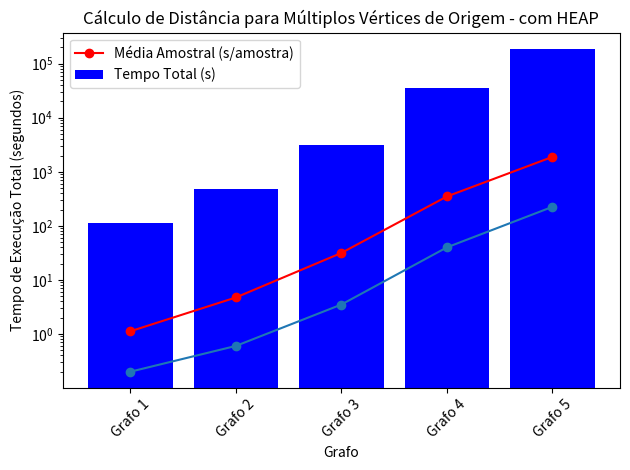

Generate this figure with matplotlib:
#grafico estudo de caso 1
import matplotlib.pyplot as plt

# Nomes dos grafos
grafos = ['Grafo 1', 'Grafo 2', 'Grafo 3', 'Grafo 4', 'Grafo 5']

# Tempos de execução correspondentes em segundos
tempos_execucao = [0.2, 0.6, 3.5, 40, 224.7]

# Crie um gráfico de linha
plt.plot(grafos, tempos_execucao, marker='o', linestyle='-')
plt.xlabel('Grafo')
plt.ylabel('Tempo de Execução (segundos)')
plt.title('Cálculo da Distancia com HEAP')
plt.xticks(rotation=45)  # Rotação dos rótulos do eixo x para melhor leitura

# Exiba o gráfico
plt.tight_layout()
plt.show()

# grafico estudo de caso 2

import matplotlib.pyplot as plt

# Nomes dos grafos
grafos = ['Grafo 1', 'Grafo 2', 'Grafo 3', 'Grafo 4', 'Grafo 5']

# Tempos totais de execução em segundos
tempos_totais = [112, 473, 3153, 34984, 188689]

# Médias amostrais em segundos
medias_amostrais = [1.12, 4.73, 31.53, 349.84, 1886.89]

# Crie um gráfico de barras para os tempos totais
plt.title('Cálculo de Distância para Múltiplos Vértices de Origem - com HEAP')
plt.bar(grafos, tempos_totais, color='blue', label='Tempo Total (s)')
plt.xlabel('Grafo')
plt.ylabel('Tempo de Execução Total (segundos)')
plt.yscale('log')  # Escala logarítmica para lidar com valores grandes
plt.xticks(rotation=45)  # Rotação dos rótulos do eixo x para melhor leitura

# Adicione uma segunda série de dados para as médias amostrais
plt.plot(grafos, medias_amostrais, marker='o', linestyle='-', color='red', label='Média Amostral (s/amostra)')

# Adicione uma legenda
plt.legend()

# Exiba o gráfico
plt.tight_layout()
plt.show()

